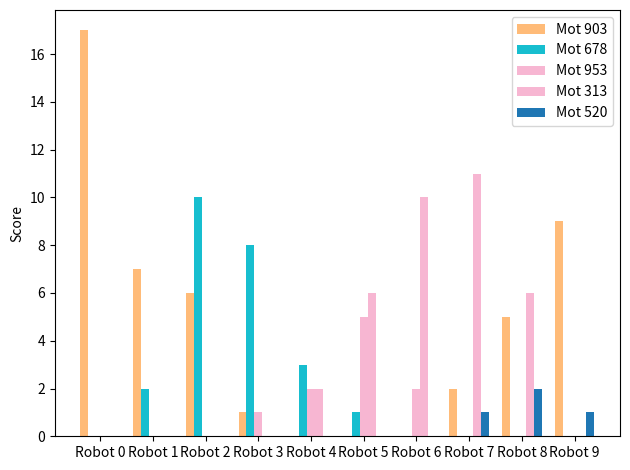

Source code (Python):
### Naming game

# On a des robots et des objets. Chaque robot attribue un nom à chaque objet (de manière aléatoire). Puis, les robots communiquent
# chaque robot ne peut maintenant plus parler qu'à ses voisins.


from random import *
import matplotlib.pyplot as plt
import numpy as np
import math

Nlangage=1000
Nrobot=10
Nmot=9
Niter=1000

robot=[[[] for i in range(Nmot)] for j in range(Nrobot)]

def tirageAleatoire():
    return randint(0,Nlangage-1)

def miseAJour(r,i,mot):
    #le robot r doit augmenter le score du mot mot pour l'objet i
    # il doit aussi diminuer le score du mot mot pour les objets j!=i
    #a la fin, trier la liste
    test=False
    for j in range(len(robot[r][i])):
        if robot[r][i][j][0]==mot:
            robot[r][i][j][1]+=1
            test=True
            k=j
            break
    if not test:
        robot[r][i].append([mot,1])
        k=len(robot[r][i])-1
    while k>0 and robot[r][i][k-1][1]<robot[r][i][k][1]:
        robot[r][i][k-1],robot[r][i][k]=robot[r][i][k],robot[r][i][k-1]
        k-=1
    for j in range(Nmot):
        if j!=i:
            for k in range(len(robot[r][j])):
                if robot[r][j][k][0]==mot:
                    robot[r][j][k][1]-=1
                    if robot[r][j][k][1]==0:
                        robot[r][j].pop(k)
    return

def echange(r1,r2):
    #on pioche un objet (aléatoirement) ;
    #r1 nomme l'objet ;
    #r2 augmente le score du nom donné par r1 pour l'objet i (et diminue les scores des autres)
    i=randint(0,Nmot-1)
    if len(robot[r1][i])==0:
        robot[r1][i].append([tirageAleatoire(),2])
    mot=robot[r1][i][0][0]
    miseAJour(r2,i,mot)
    return True

def distincts(tab):
    visited=[]
    for i in range(len(tab)):
        for j in range(len(tab[i])):
            if not tab[i][j] in visited :
                visited.append(tab[i][j])
    return visited

def meilleurDiv(n):
    res=0
    for i in range(1,int(math.sqrt(n))+1):
        if n%i==0:
            res=i
    return res

def tableau():
    # robot[r][i] = liste de [mot, score] pour le robot r et l'objet i
    Nfig=meilleurDiv(Nmot)
    fig, axes = plt.subplots(3,3)  # à remplacer
    for i in range(Nmot):

        # Pour chaque robot, on récupère les mots et scores
        labels = []
        all_scores = []
        all_words = []

        for r in range(Nrobot):
            mots = [lmot[0] for lmot in robot[r][i]]
            scores = [lmot[1] for lmot in robot[r][i]]

            labels.append(f"Robot {r}")
            all_scores.append(scores)
            all_words.append(mots)

        # On crée un barplot groupé
        x = np.arange(Nrobot)
        width = 0.15  # largeur des barres

        # Trouver le nombre max de mots pour aligner les groupes
        synonymes = distincts(all_words)

        for k in range(len(synonymes)):
            values = [0]*len(robot)
            for r in range(Nrobot):
                for s in range(len(all_words[r])):
                    if all_words[r][s]==synonymes[k]:
                        values[r]=all_scores[r][s]

            axes[i//3,i%3].bar(x + k*width, values, width, label=f"Mot {synonymes[k]}")

        plt.xticks(x + width*(len(synonymes)-1)/2, labels)
        plt.ylabel("Score")
        axes[i//3,i%3].legend()
        plt.tight_layout()
    plt.show()

def afficher(robot):
    for ligne in robot :
        print(ligne)
    return

def tableau2():
    cmap = plt.get_cmap("tab20")   # 10 couleurs distinctes
    couleurs = {mot: cmap(mot%20) for mot in range(Nlangage)}

    labels = []
    all_scores = []
    all_words = []

    for r in range(Nrobot):
        mots = [lmot[0] for lmot in robot[r][0]]
        scores = [lmot[1] for lmot in robot[r][0]]

        labels.append(f"Robot {r}")
        all_scores.append(scores)
        all_words.append(mots)

    # On crée un barplot groupé
    x = np.arange(Nrobot)
    width = 0.15  # largeur des barres

    # Trouver le nombre max de mots pour aligner les groupes
    synonymes = distincts(all_words)

    for k in range(len(synonymes)):
        values = [0]*len(robot)
        for r in range(Nrobot):
            for s in range(len(all_words[r])):
                if all_words[r][s]==synonymes[k]:
                    values[r]=all_scores[r][s]

        plt.bar(x + k*width, values, width, label=f"Mot {synonymes[k]}",color=couleurs[synonymes[k]])

    plt.xticks(x + width*(len(synonymes)-1)/2, labels)
    plt.ylabel("Score")
    plt.legend()
    plt.tight_layout()
    plt.show()

def simulation():
    i=0
    while i<Niter:
        r1=randint(0,Nrobot-1)
        r2=((-1)**randint(0,1)+r1)%Nrobot
        if r1!=r2:
            echange(r1,r2)
            i+=1
    afficher(robot)
    return

simulation()
tableau2()
